Run: headless pygame with SDL's dummy video driver; simulated clock (each Clock.tick advances the game by its frame time, no real sleeping); random seed 0; keys injected as events and as key.get_pressed() state; no mouse input.
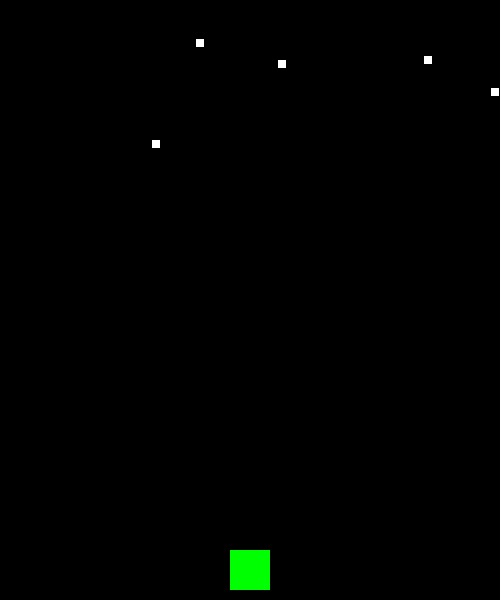
Frame 1 of 4 · flips 1–60 · no input
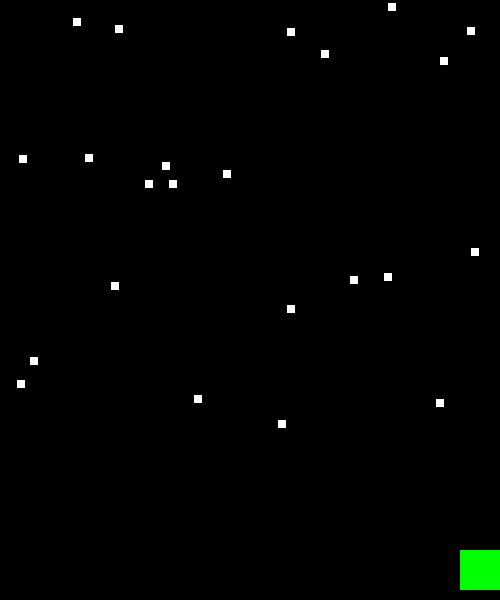
Frame 2 of 4 · flips 61–180 · tapped SPACE, RETURN · held RIGHT (→), D
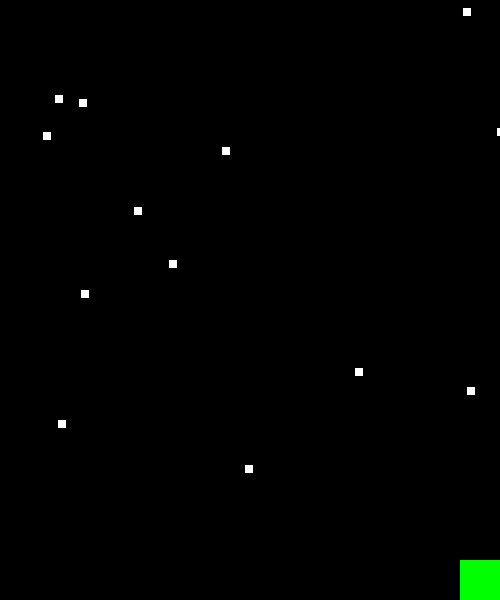
Frame 3 of 4 · flips 181–300 · held DOWN (↓), S
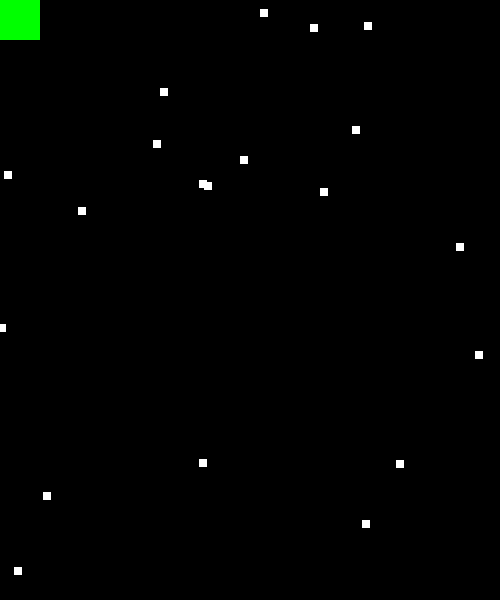
Frame 4 of 4 · flips 301–420 · held LEFT (←), A, UP (↑), W

The pygame program that drew these frames:

import random
import pygame
import math

FPS = 60
WIDTH = 500
HEIGHT = 600

#initializing game and creating window
pygame.init()
screen = pygame.display.set_mode((WIDTH,HEIGHT))
clock = pygame.time.Clock()

class Player(pygame.sprite.Sprite):
    def __init__(self):
        pygame.sprite.Sprite.__init__(self)
        self.image = pygame.Surface((40, 40))
        self.image.fill((0, 255, 0))
        self.rect = self.image.get_rect()
        self.rect.centerx = WIDTH/2
        self.rect.bottom = HEIGHT - 10
        self.speedx = 8
        self.speedy = 8
        self.shoot_delay = 200   # milliseconds between bullets
        self.last_shot = pygame.time.get_ticks()

    def update(self):
        key_pressed = pygame.key.get_pressed()
        if key_pressed[pygame.K_d]:
            self.rect.x += self.speedx
        if key_pressed[pygame.K_a]:
            self.rect.x -= self.speedx
        if key_pressed[pygame.K_w]:
            self.rect.y -= self.speedy
        if key_pressed[pygame.K_s]:
            self.rect.y += self.speedy
        if self.rect.right > WIDTH:
            self.rect.right = WIDTH
        if self.rect.left < 0:
            self.rect.left = 0
        if self.rect.top < 0:
            self.rect.top = 0
        if self.rect.bottom > HEIGHT:
            self.rect.bottom = HEIGHT


    def shoot(self):
        now = pygame.time.get_ticks()
        if now - self.last_shot > self.shoot_delay:
            self.last_shot = now
            bullet1 = PlayerBullet(self.rect.centerx - 10, self.rect.top)
            bullet2 = PlayerBullet(self.rect.centerx + 10, self.rect.top)
            all_sprite.add(bullet1, bullet2)
            bullets.add(bullet1, bullet2)
  

all_sprite = pygame.sprite.Group()
player = Player()
all_sprite.add(player)

class EnemyBullet(pygame.sprite.Sprite):
    def __init__(self):
        super().__init__()
        self.image = pygame.Surface((8, 8))
        self.image.fill((255, 255, 255))
        self.rect = self.image.get_rect()

        self.rect.x = random.randint(0, WIDTH - self.rect.width)
        self.rect.y = 0

        # give random angle
        angle = random.uniform(-60, 60)
        speed = random.randint(3, 6)

        # movement
        self.speedx = speed * math.sin(math.radians(angle))
        self.speedy = speed * math.cos(math.radians(angle))

    def update(self):
        self.rect.x += self.speedx
        self.rect.y += self.speedy
        if self.rect.top > HEIGHT or self.rect.left > WIDTH or self.rect.right < 0:
            self.kill()

bullets = pygame.sprite.Group()
all_sprite.add(bullets)

class PlayerBullet(pygame.sprite.Sprite):
    def __init__(self, x, y):
        pygame.sprite.Sprite.__init__(self)
        self.image = pygame.Surface((10, 25))
        self.image.fill((255, 0, 0))
        self.rect = self.image.get_rect()
        self.rect.centerx = x
        self.rect.bottom = y
        self.speedy = -10

    def update(self):
        self.rect.y += self.speedy
        if self.rect.bottom <0:
            self.kill()


#game loop
running = True

while running:
    clock.tick(FPS)
    #get input
    for event in pygame.event.get():
        if event.type == pygame.QUIT:
            running = False
    
    keys = pygame.key.get_pressed()
    if keys[pygame.K_SPACE]:
        player.shoot() #continuous shooting

    # randomly spawn bullets
    if random.random() < 0.15:
        b = EnemyBullet()
        all_sprite.add(b)
        bullets.add(b)   
    
    #update
    all_sprite.update()

    #display
    screen.fill((0, 0, 0))
    all_sprite.draw(screen)
    pygame.display.update()

pygame.QUIT
